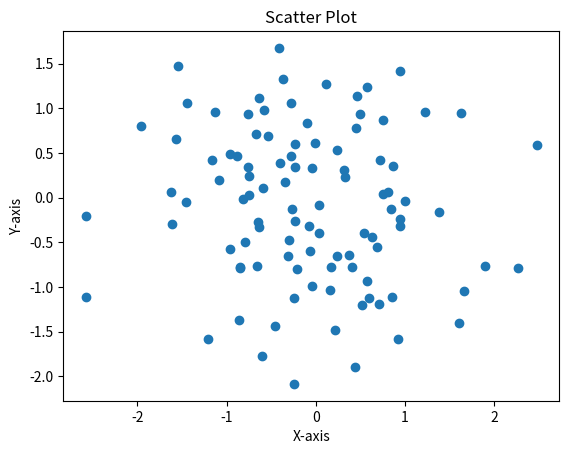

Python code for this plot:
import numpy as np
import matplotlib.pyplot as plt
def scatter_plot():
    x = np.random.randn(100)
    y = np.random.randn(100)
    plt.scatter(x, y)
    plt.title("Scatter Plot")
    plt.xlabel("X-axis")
    plt.ylabel("Y-axis")
    plt.show()
scatter_plot()



import random
def objective_function(x):
    return -x**2 + 5
def hill_climbing(start_x, step_size, max_iterations):
    current_x = start_x
    current_score = objective_function(current_x)
    print("\nHill Climbing Optimization:")
    for i in range(max_iterations):
        new_x = current_x + random.uniform(-step_size, step_size)
        new_score = objective_function(new_x)
        print(f"Iteration {i+1}: x = {current_x:.4f}, f(x) = {current_score:.4f}")
        if new_score > current_score:
            current_x = new_x
            current_score = new_score
    print("\nFinal Solution:")
    print(f"x = {current_x:.4f}, f(x) = {current_score:.4f}")
hill_climbing(start_x=0.1, step_size=0.05, max_iterations=5)
